The GitHub repository luriahc/ssds-2025 contains a labelled image folder "ssds-2025" with 44 categories: Admiralty, Ang Mo Kio, Bukit Panjang, Bukit Timah, Buona Vista, Changi, Choa Chu Kang Central, Choa Chu Kang South, Clementi, East Coast Parkway, Jurong Island, Jurong Pier, Jurong West, Kent Ridge, Kranji Reservoir, Lim Chu Kang, Lower Peirce Reservoir, Macritchie Reservoir, Mandai, Marina Barrage, Marine Parade, Newton, Nicoll Highway, Pasir Panjang, Pasir Ris Central, Pasir Ris West, Paya Lebar, Pulau Ubin, Punggol, Queenstown, Seletar, Sembawang, Sentosa Island, Simei, Somerset Road, Tai Seng, Tanjong Katong, Tengah, Toa Payoh, Tuas, Tuas South, Ulu Pandan, Upper Peirce Reservoir, Whampoa. Examples follow, each with its label.

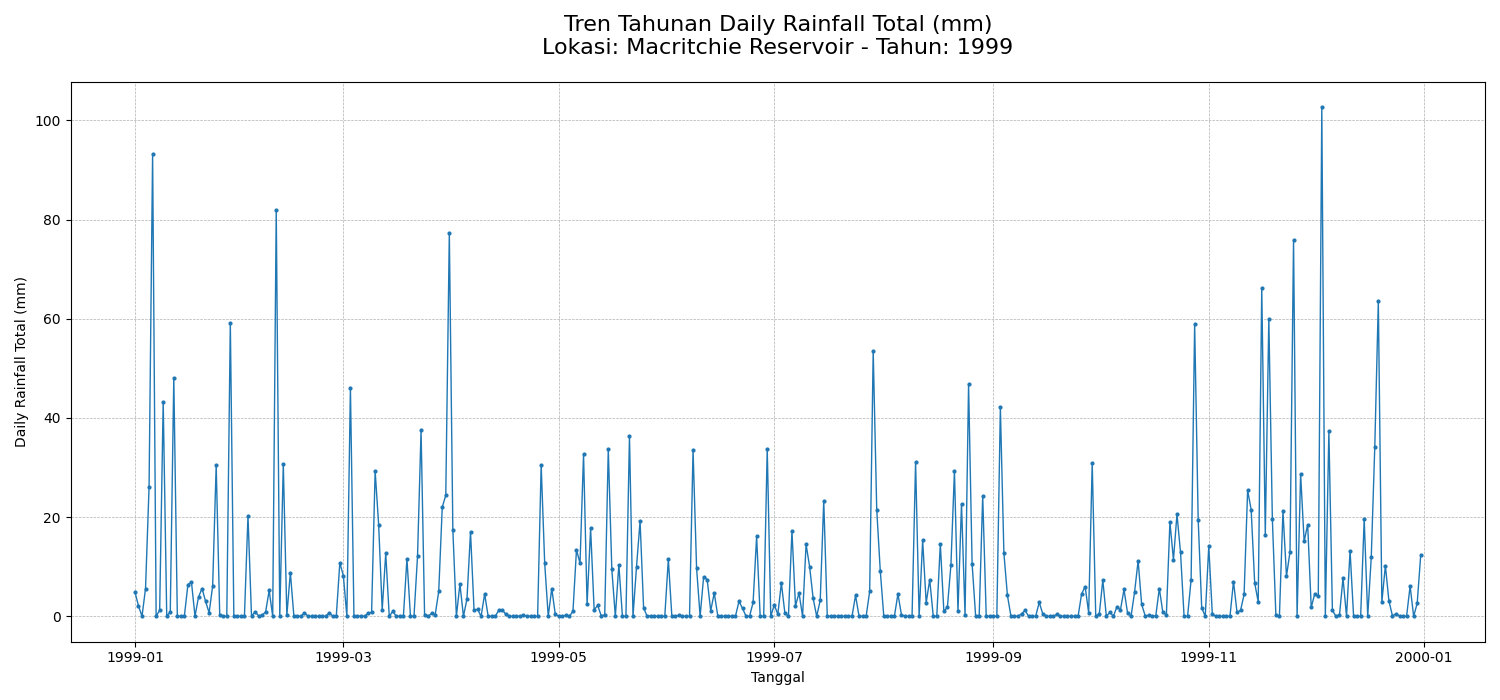
Label: Macritchie Reservoir

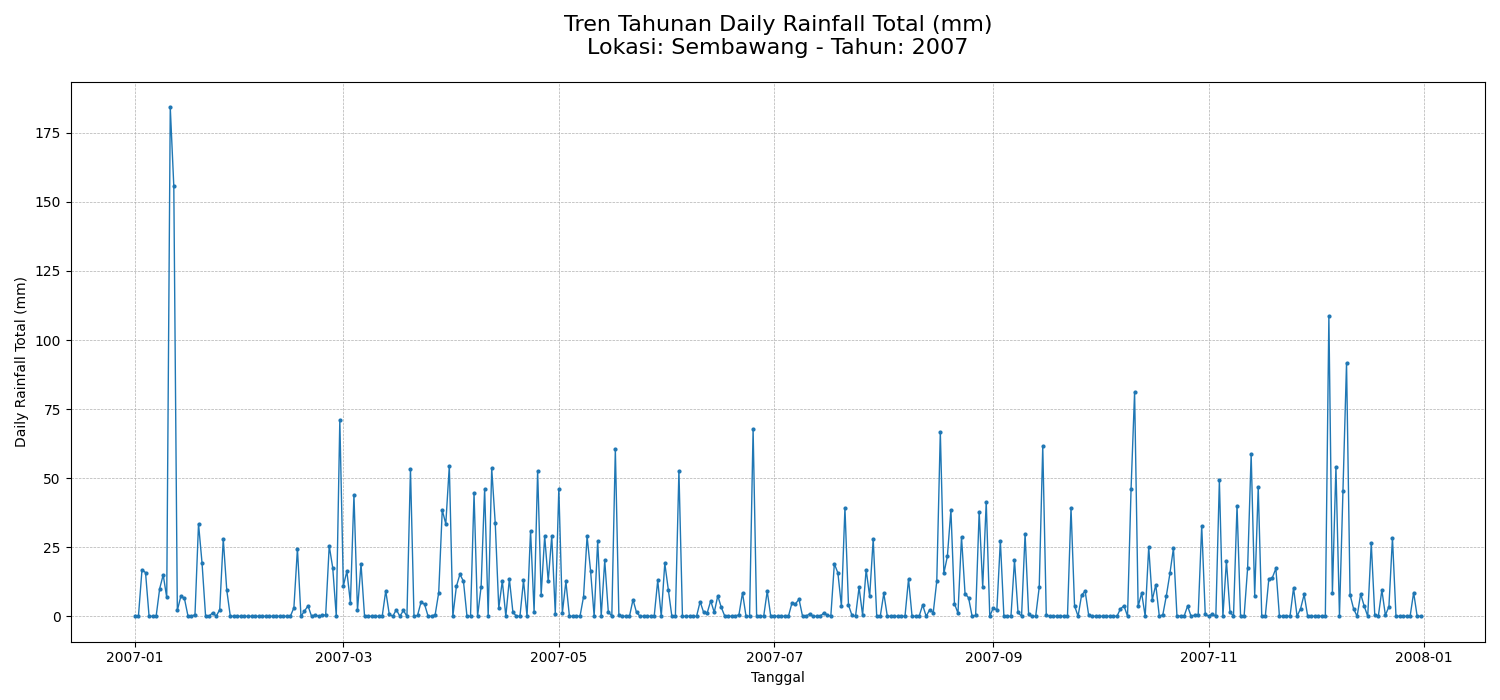
Label: Sembawang

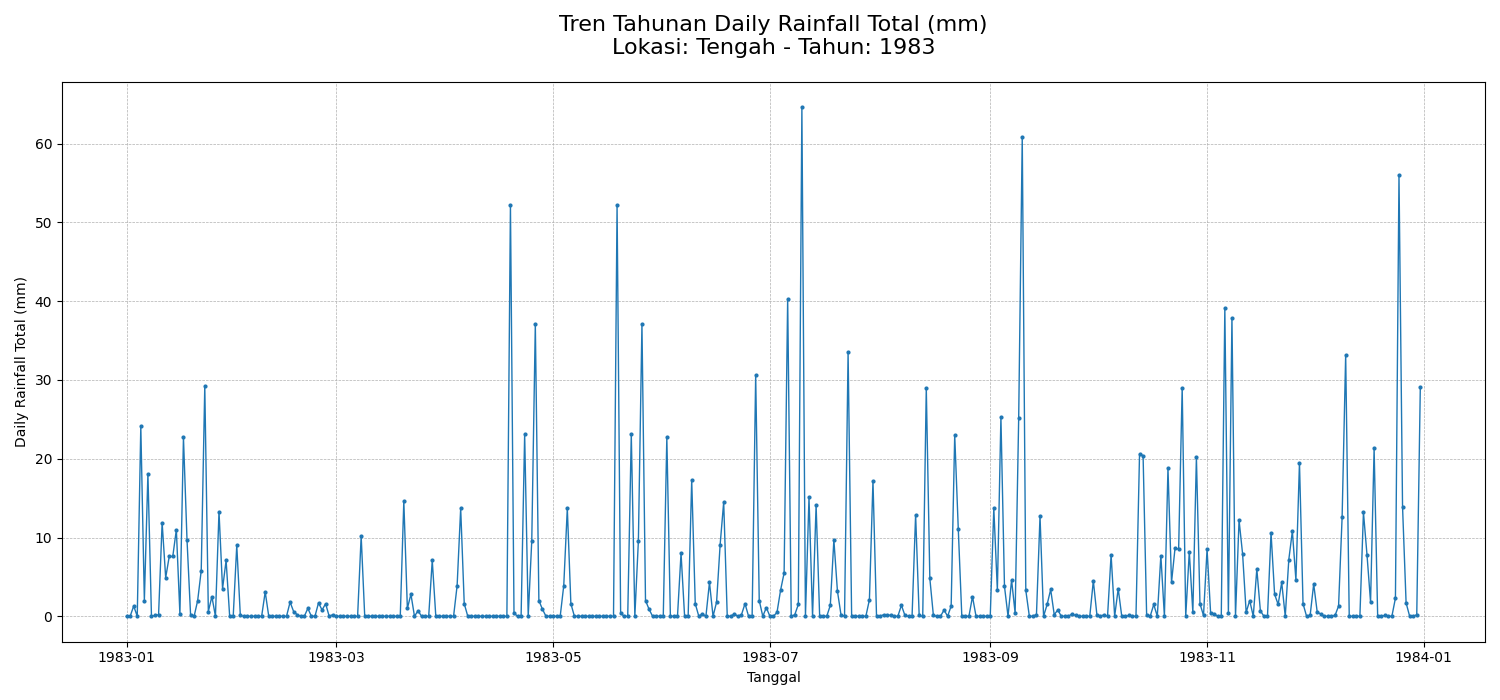
Label: Tengah

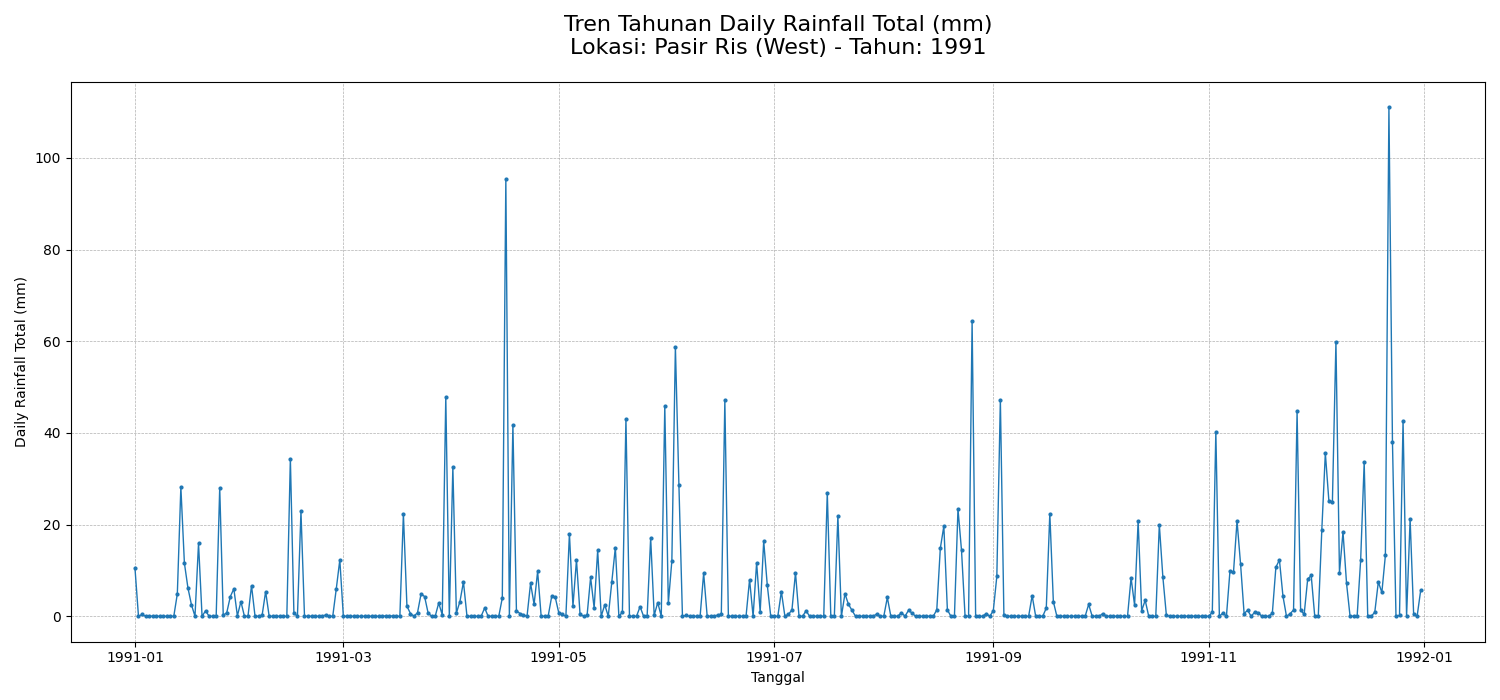
Label: Pasir Ris West

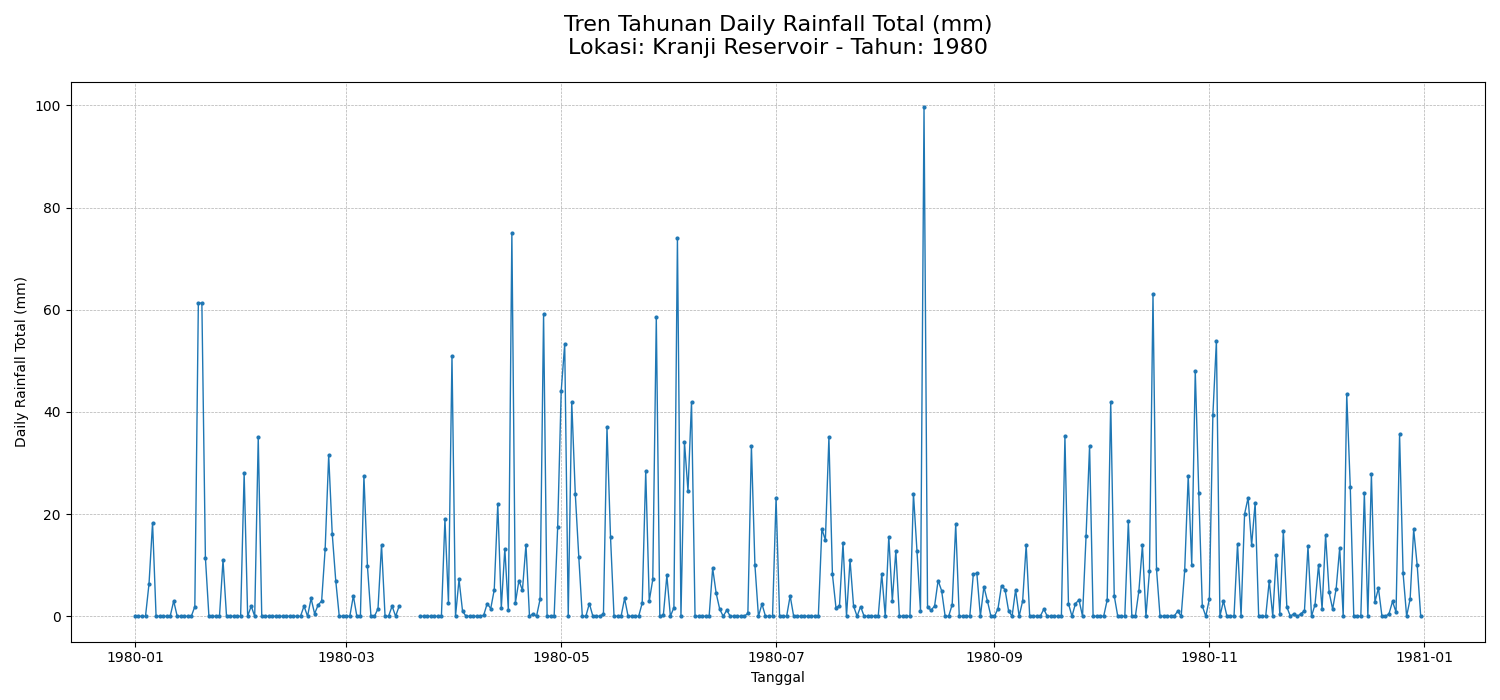
Label: Kranji Reservoir

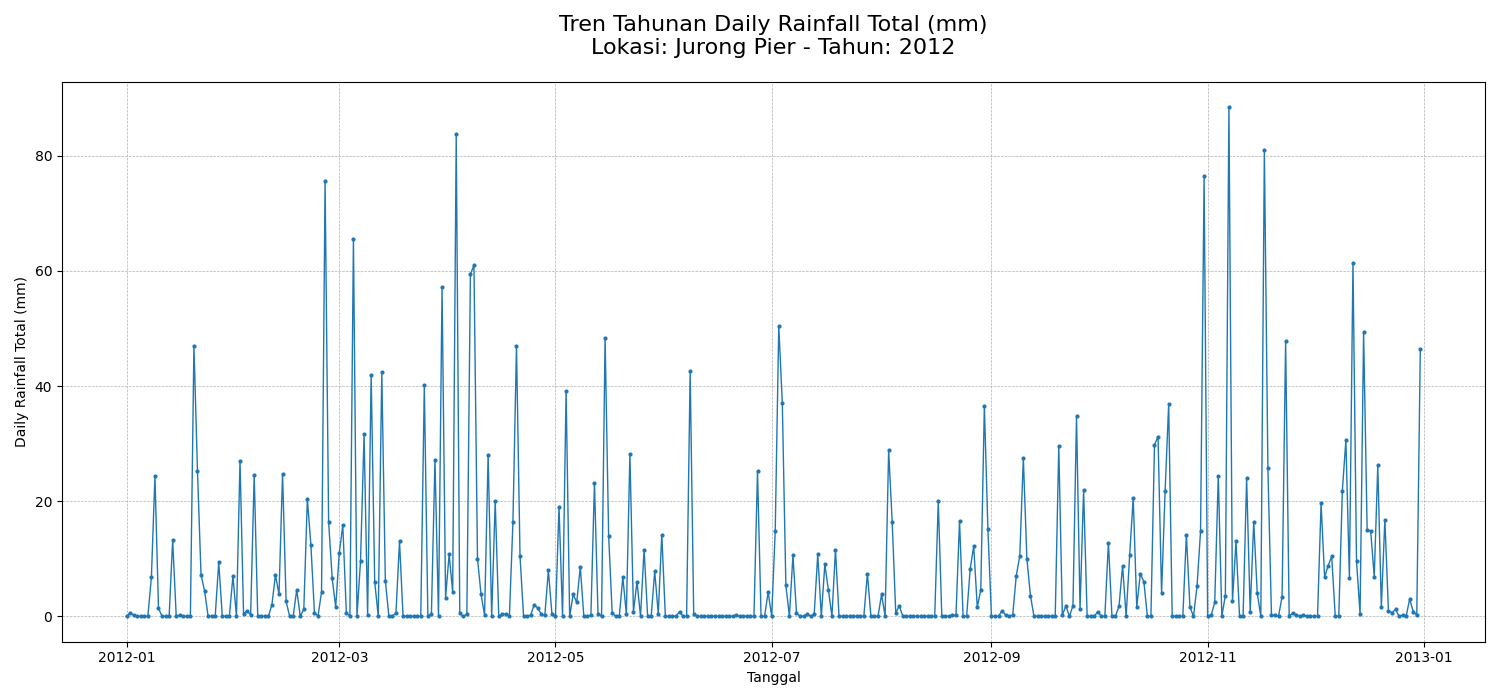
Label: Jurong Pier
